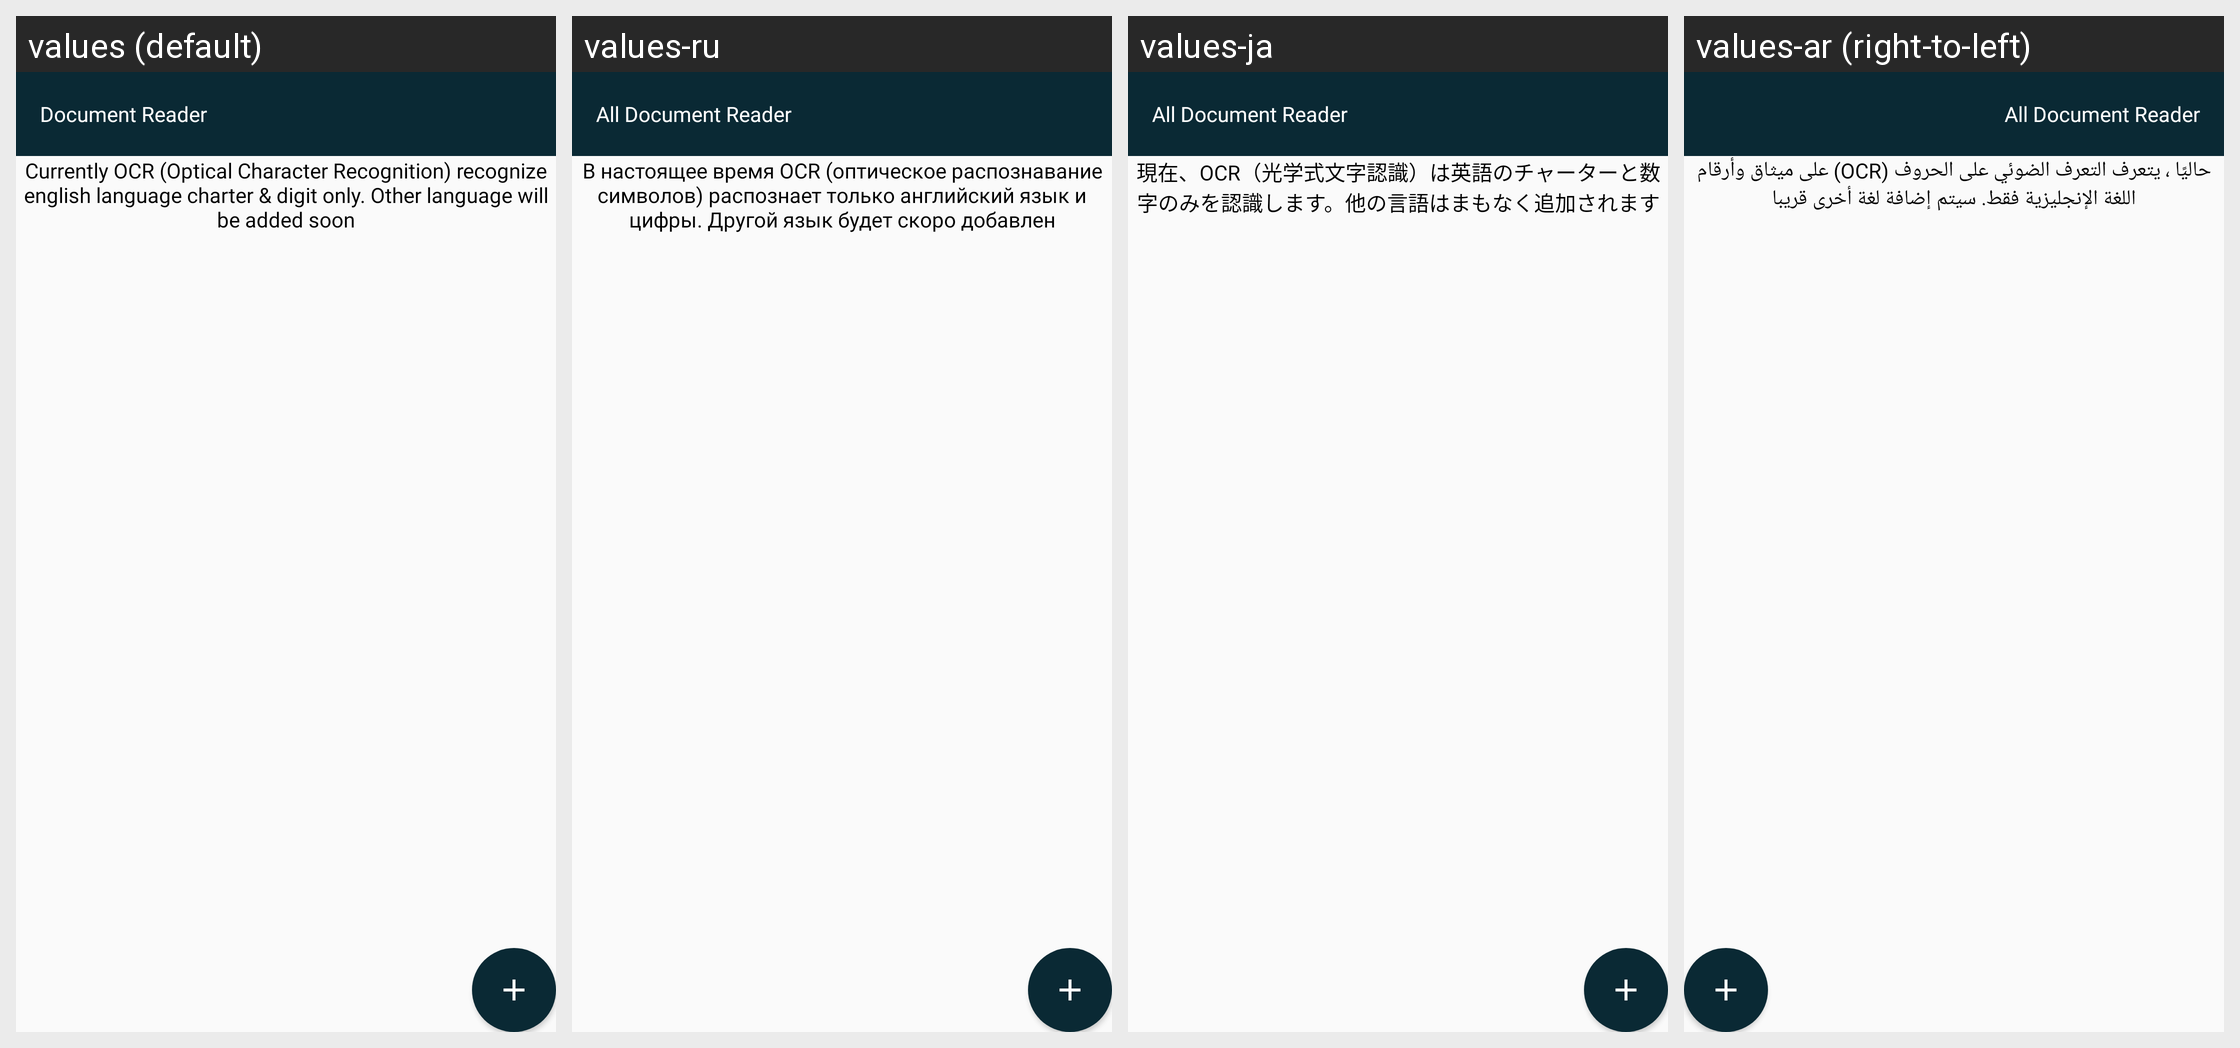

Strings drawn on this Android screen and how each of the app's shown locales translates them:
Android screen res/layout/activity_ocr_text.xml rendered under 4 locales, left to right: values (default), values-ru, values-ja, values-ar (right-to-left). Device: Nexus 5 (rendered at 1080×1920; each locale shown at half size, 540×960, under a caption strip naming it); theme AppTheme.
Other locales in the repository, not shown: values-bn, values-de, values-es, values-fr, values-hi, values-in, values-ko, values-ms, values-pt, values-tr, values-ur, values-zh.
Strings drawn on this screen, with the default value and each locale's value (text and hints the layout hard-codes, and strings that could not be matched under every locale, appear in the picture but are not listed):

currentlyOCRsupportedOnlyEnglishLanguageMessage
  values: Currently OCR (Optical Character Recognition) recognize english language charter & digit only. Other language will be added soon
  values-ru: В настоящее время OCR (оптическое распознавание символов) распознает только английский язык и цифры. Другой язык будет скоро добавлен
  values-ja: 現在、OCR（光学式文字認識）は英語のチャ​​ーターと数字のみを認識します。他の言語はまもなく追加されます
  values-ar: حاليًا ، يتعرف التعرف الضوئي على الحروف (OCR) على ميثاق وأرقام اللغة الإنجليزية فقط. سيتم إضافة لغة أخرى قريبا

app_name
  values: Document Reader
  values-ru: All Document Reader
  values-ja: All Document Reader
  values-ar: All Document Reader
